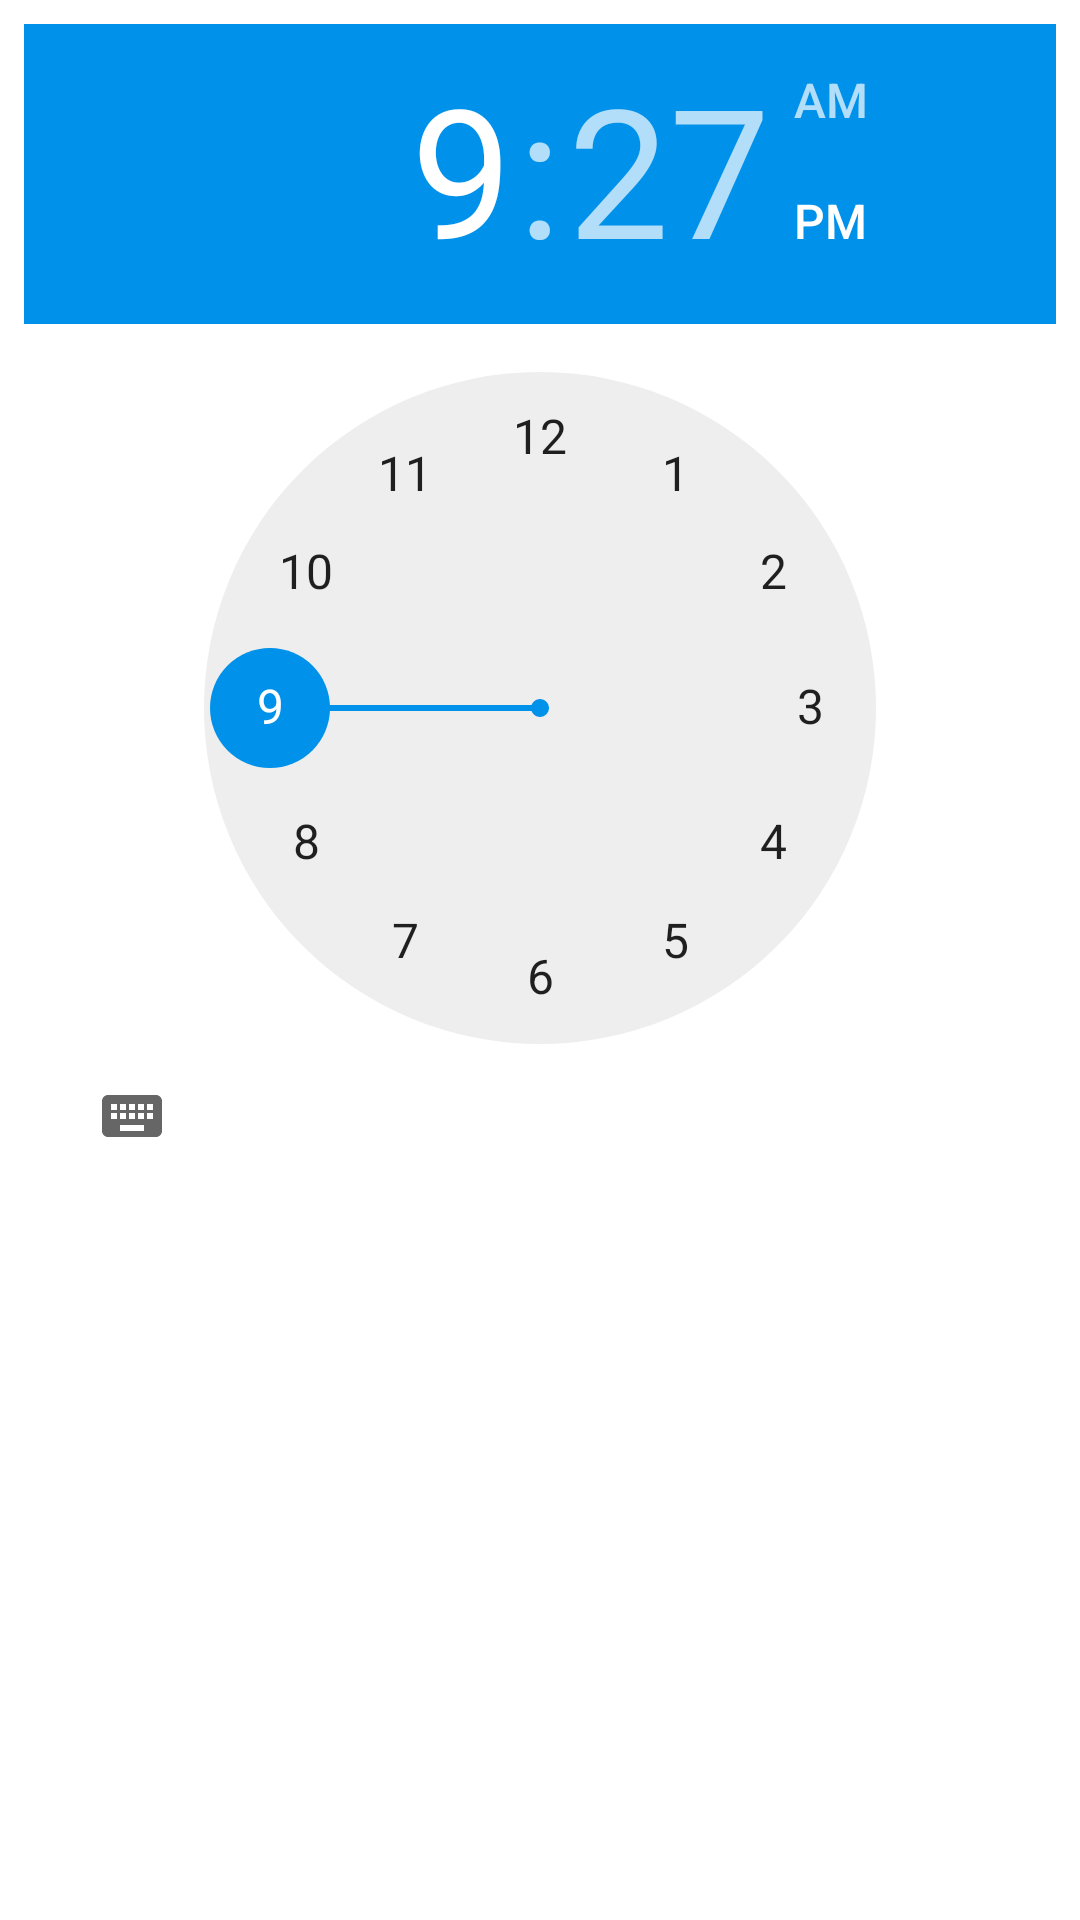

Reconstruct the res/layout file that produces this screen, plus the resources it refers to.
<!-- AndroidManifest.xml: application theme Theme.MySche2022 -->
<!-- res/layout/time_picker.xml -->
<?xml version="1.0" encoding="utf-8"?>
<LinearLayout
    xmlns:android="http://schemas.android.com/apk/res/android"
    android:orientation="vertical"
    android:layout_width="match_parent"
    android:layout_height="match_parent"
    android:padding="8dp">

    <TimePicker
        android:id="@+id/time_picker"
        android:layout_width="match_parent"
        android:layout_height="wrap_content"
        android:calendarViewShown="false"
        android:timePickerMode="clock"/>

</LinearLayout>
<!-- resources referenced by this layout -->
<resources>
  <style name="Theme.MySche2022" parent="Theme.MaterialComponents.DayNight.NoActionBar">
          
          <item name="colorPrimary">@color/purple_500</item>
          <item name="colorPrimaryVariant">@color/purple_700</item>
          <item name="colorOnPrimary">@color/white</item>
          
          <item name="colorSecondary">@color/teal_200</item>
          <item name="colorSecondaryVariant">@color/teal_700</item>
          <item name="colorOnSecondary">@color/white</item>
          
          <item name="android:statusBarColor" tools:targetApi="l">?attr/colorPrimaryVariant</item>
          
      </style>
  <color name="purple_500">#0091EA</color>
  <color name="purple_700">#0091EA</color>
  <color name="white">#FFFFFFFF</color>
  <color name="teal_200">#0091EA</color>
  <color name="teal_700">#FF3700B3</color>
</resources>
